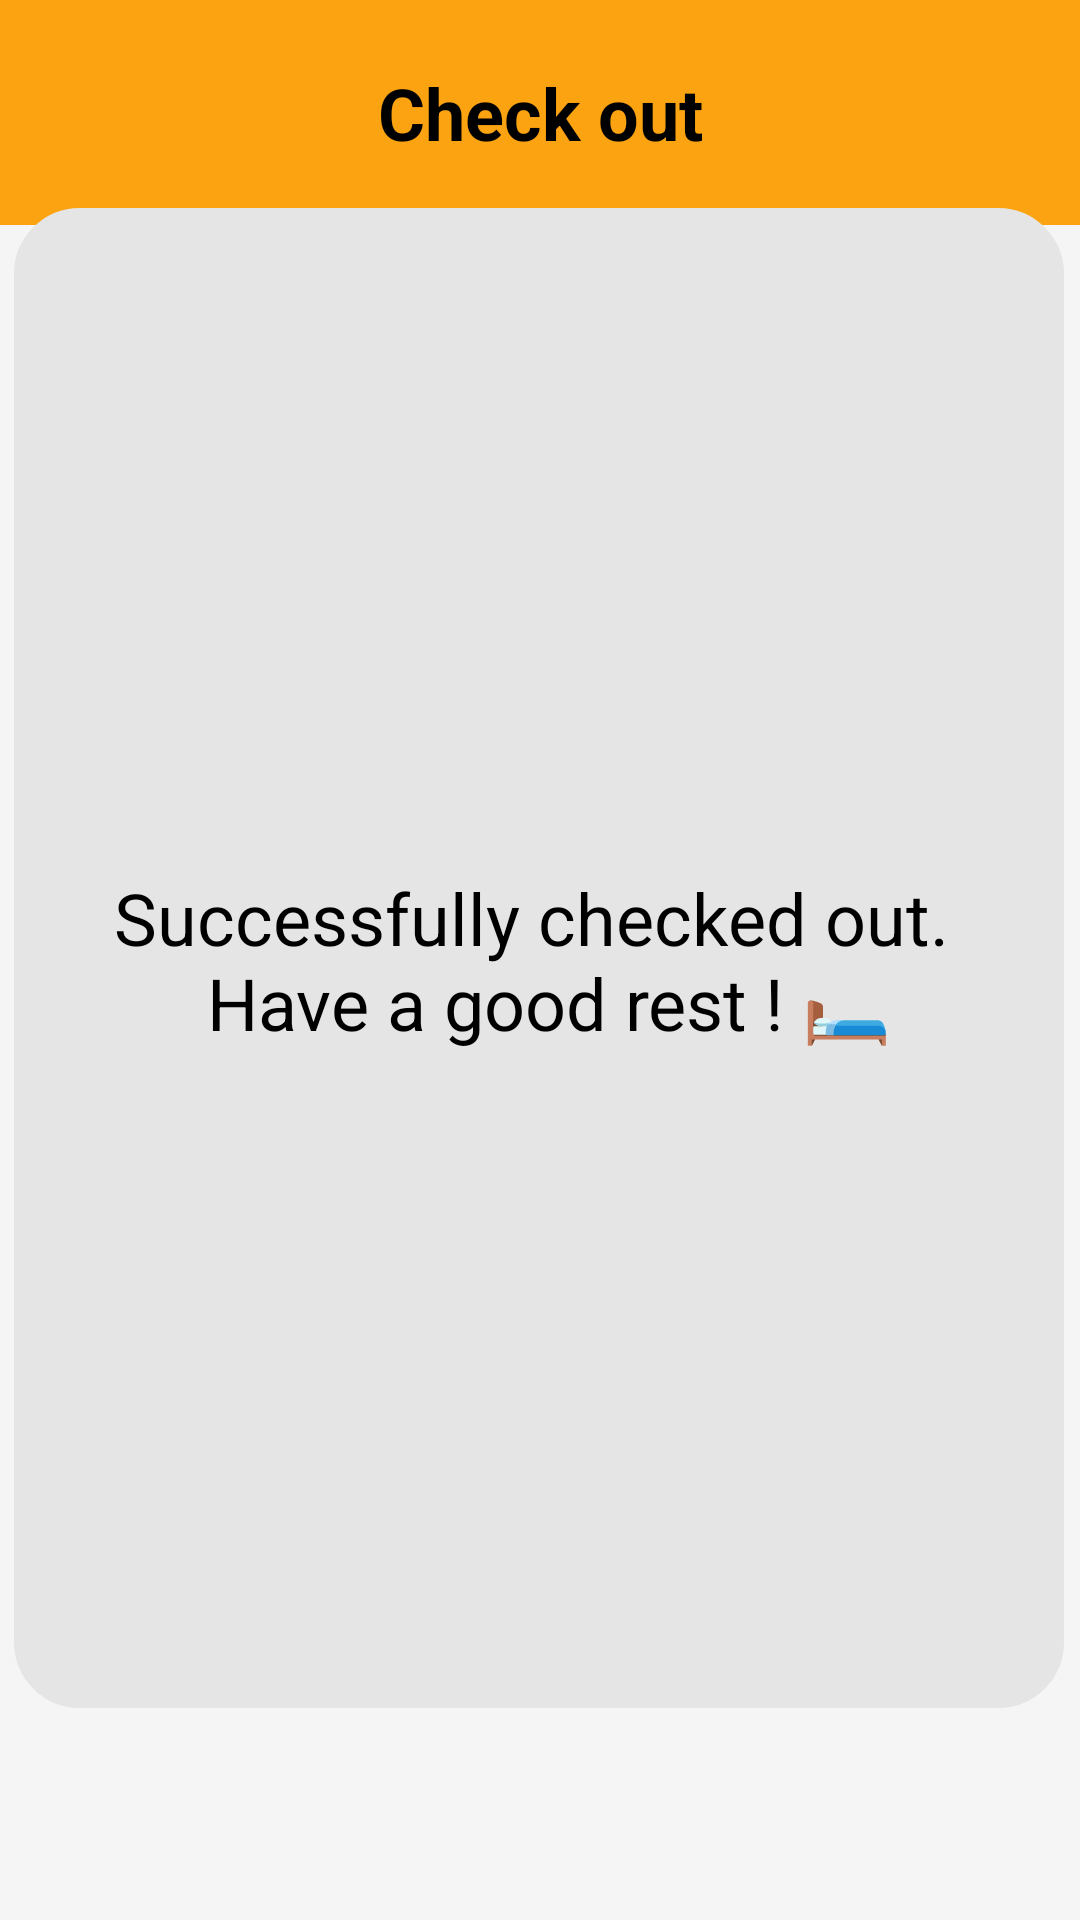

Produce the Android XML layout that renders to this screen, including the resource entries it uses.
<!-- AndroidManifest.xml: application theme Theme.AppCompat.NoActionBar -->
<!-- res/layout/activity_successcheckout.xml -->
<?xml version="1.0" encoding="utf-8"?>
<androidx.constraintlayout.widget.ConstraintLayout xmlns:android="http://schemas.android.com/apk/res/android"
    xmlns:app="http://schemas.android.com/apk/res-auto"
    android:layout_width="match_parent"
    android:layout_height="match_parent"
    android:background="@color/light_grey">
    <TextView
        android:id="@+id/textViewCheckout"
        android:layout_width="match_parent"
        android:layout_height="75dp"
        android:background="@color/theme_orange"
        android:gravity="center"
        android:textSize="24sp"
        android:textStyle="bold"
        android:textColor="@color/black"
        android:text="@string/check_out"
        app:layout_constraintEnd_toEndOf="parent"
        app:layout_constraintHorizontal_bias="0.0"
        app:layout_constraintStart_toStartOf="parent"
        app:layout_constraintTop_toTopOf="parent" />
    <TextView
        android:id="@+id/checkoutBox"
        android:layout_width="350dp"
        android:layout_height="500dp"
        android:background="@drawable/checkin_box"
        app:layout_constraintBottom_toBottomOf="parent"
        app:layout_constraintEnd_toEndOf="parent"
        app:layout_constraintHorizontal_bias="0.454"
        app:layout_constraintStart_toStartOf="parent"
        app:layout_constraintTop_toTopOf="parent"
        app:layout_constraintVertical_bias="0.496" />

    <TextView
        android:id="@+id/messageTextView"
        android:layout_width="wrap_content"
        android:layout_height="wrap_content"
        android:gravity="center"
        android:lines="2"
        android:text="@string/check_out_success"
        android:textAppearance="@style/TextAppearance.Material3.HeadlineSmall"
        android:textColor="@color/black"
        app:layout_constraintBottom_toBottomOf="parent"
        app:layout_constraintEnd_toEndOf="parent"
        app:layout_constraintStart_toStartOf="parent"
        app:layout_constraintTop_toTopOf="parent" />
</androidx.constraintlayout.widget.ConstraintLayout>
<!-- resources referenced by this layout -->
<resources>
  <color name="black">#FF000000</color>
  <color name="light_grey">#F5F5F5</color>
  <color name="theme_orange">#FCA311</color>
  <!-- drawable checkin_box (drawable) -->
  <?xml version="1.0" encoding="UTF-8"?>
  <shape xmlns:android="http://schemas.android.com/apk/res/android"
      android:shape="rectangle" >
      <corners android:radius="20dp" />
      <stroke android:width="4dp" android:color="#E5E5E5" />
      <solid android:color="#E5E5E5"/>
      <padding android:left="20dp" android:top="20dp"
          android:right="20dp" android:bottom="20dp" />
  </shape>
  <string name="check_out">Check out</string>
  <string name="check_out_success">Successfully checked out. \n Have a good rest ! 🛏</string>
</resources>
